Run: headless pygame with SDL's dummy video driver; simulated clock (each Clock.tick advances the game by its frame time, no real sleeping); random seed 0; keys injected as events and as key.get_pressed() state; no mouse input.
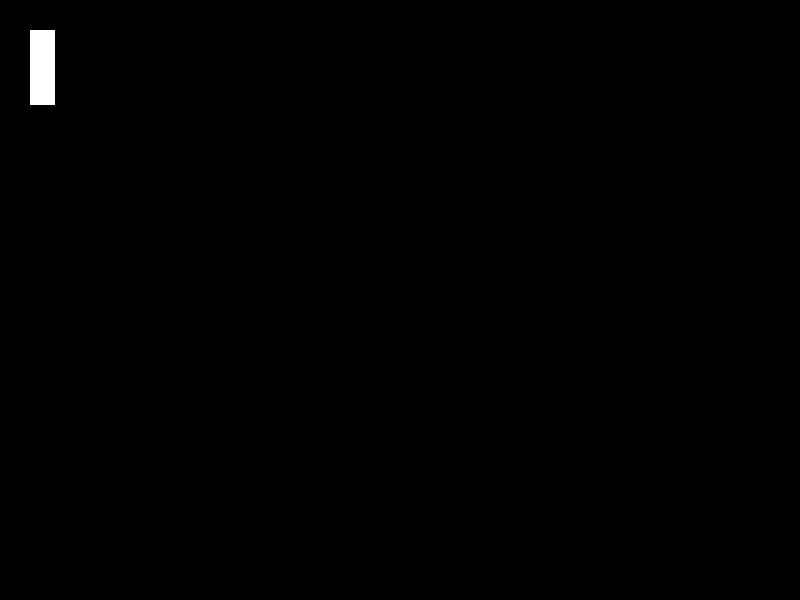
Frame 1 of 4 · flips 1–60 · no input
Frame 2 of 4 · flips 61–180 · tapped SPACE, RETURN · held RIGHT (→), D · screen unchanged from frame 1, image omitted
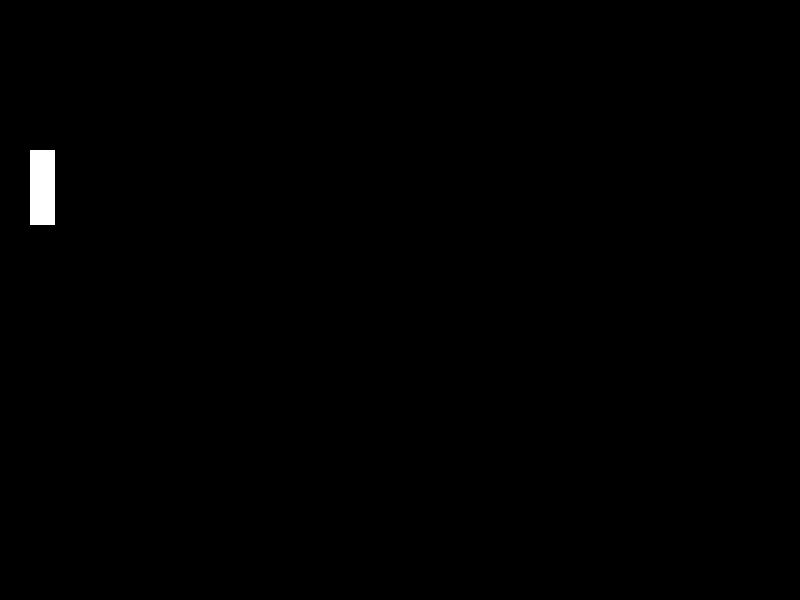
Frame 3 of 4 · flips 181–300 · held DOWN (↓), S
Frame 4 of 4 · flips 301–420 · held LEFT (←), A, UP (↑), W · screen same as frame 1, image omitted

The pygame program that drew these frames:

import pygame
import pygame.locals as key

SCREEN_OFFSET = 30


class Player(pygame.sprite.Sprite):
    def __init__(self):
        super(Player, self).__init__()
        self.surface = pygame.Surface((25, 75))
        self.surface.fill((255, 255, 255))
        self.rectangle = self.surface.get_rect()
        self.rectangle.move_ip(SCREEN_OFFSET, SCREEN_OFFSET)
        self.speed = 1.5

    def update(self, pressed_keys):
        if pressed_keys[key.K_UP] or pressed_keys[key.K_w]:
            self.rectangle.move_ip(0, -self.speed)
        if pressed_keys[key.K_DOWN] or pressed_keys[key.K_s]:
            self.rectangle.move_ip(0, self.speed)

        # Keep player on the screen
        if self.rectangle.top <= SCREEN_OFFSET:
            self.rectangle.top = SCREEN_OFFSET
        if self.rectangle.bottom >= SCREEN_HEIGHT - SCREEN_OFFSET:
            self.rectangle.bottom = SCREEN_HEIGHT - SCREEN_OFFSET


pygame.init()

SCREEN_WIDTH = 800
SCREEN_HEIGHT = 600

screen = pygame.display.set_mode([SCREEN_WIDTH, SCREEN_HEIGHT])

player = Player()

running = True
while running:
    for event in pygame.event.get():
        if event.type == pygame.QUIT:
            running = False
        elif event.type == key.KEYDOWN:
            if event.key == key.K_ESCAPE:
                running = False

    pressed_keys = pygame.key.get_pressed()
    player.update(pressed_keys)

    screen.fill((0, 0, 0))
    screen.blit(player.surface, player.rectangle.topleft)

    pygame.display.flip()

pygame.quit()
